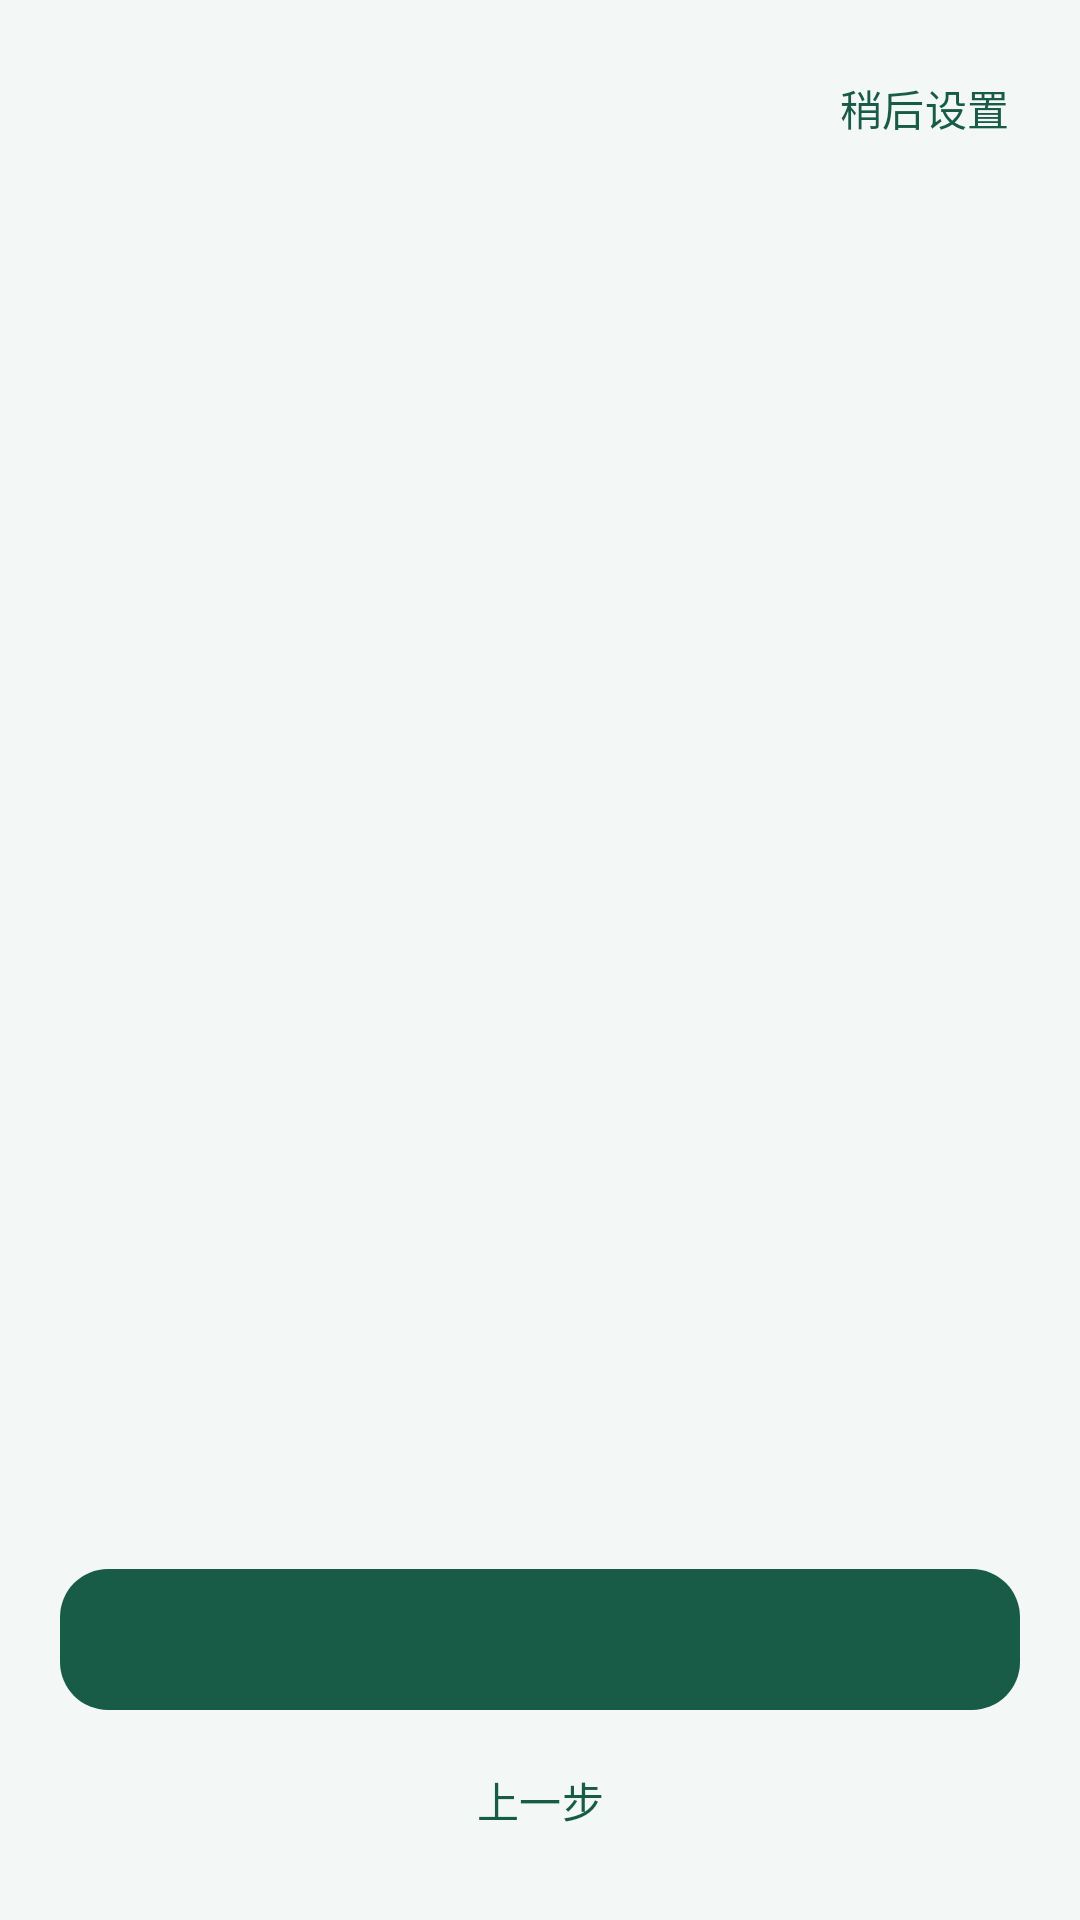

Reconstruct the res/layout file that produces this screen, plus the resources it refers to.
<!-- AndroidManifest.xml: application theme Theme.MSIME -->
<!-- res/layout/activity_onboarding.xml -->
<?xml version="1.0" encoding="utf-8"?>
<LinearLayout
    xmlns:android="http://schemas.android.com/apk/res/android"
    xmlns:app="http://schemas.android.com/apk/res-auto"
    android:layout_width="match_parent"
    android:layout_height="match_parent"
    android:background="?android:attr/colorBackground"
    android:orientation="vertical"
    android:fitsSystemWindows="true">

    <LinearLayout
        android:layout_width="match_parent"
        android:layout_height="wrap_content"
        android:gravity="center_vertical"
        android:orientation="horizontal"
        android:paddingStart="20dp"
        android:paddingTop="12dp"
        android:paddingEnd="8dp">

        <TextView
            android:id="@+id/onboarding_progress"
            android:layout_width="0dp"
            android:layout_height="wrap_content"
            android:layout_weight="1"
            android:fontFamily="monospace"
            android:textColor="@color/text_secondary"
            android:textSize="14sp" />

        <com.google.android.material.button.MaterialButton
            android:id="@+id/onboarding_skip"
            style="@style/Widget.Material3.Button.TextButton"
            android:layout_width="wrap_content"
            android:layout_height="wrap_content"
            android:text="@string/onboarding_skip" />
    </LinearLayout>

    <androidx.core.widget.NestedScrollView
        android:id="@+id/onboarding_scroll"
        android:layout_width="match_parent"
        android:layout_height="0dp"
        android:layout_weight="1"
        android:fillViewport="true">

        <LinearLayout
            android:id="@+id/onboarding_page"
            android:layout_width="match_parent"
            android:layout_height="wrap_content"
            android:orientation="vertical"
            android:paddingStart="20dp"
            android:paddingTop="8dp"
            android:paddingEnd="20dp"
            android:paddingBottom="24dp" />
    </androidx.core.widget.NestedScrollView>

    <LinearLayout
        android:layout_width="match_parent"
        android:layout_height="wrap_content"
        android:orientation="vertical"
        android:paddingStart="20dp"
        android:paddingEnd="20dp"
        android:paddingBottom="16dp">

        <com.google.android.material.button.MaterialButton
            android:id="@+id/onboarding_next"
            android:layout_width="match_parent"
            android:layout_height="wrap_content"
            android:paddingTop="14dp"
            android:paddingBottom="14dp"
            app:cornerRadius="16dp" />

        <com.google.android.material.button.MaterialButton
            android:id="@+id/onboarding_previous"
            style="@style/Widget.Material3.Button.TextButton"
            android:layout_width="match_parent"
            android:layout_height="wrap_content"
            android:layout_marginTop="2dp"
            android:text="@string/onboarding_previous" />
    </LinearLayout>
</LinearLayout>
<!-- resources referenced by this layout -->
<resources>
  <color name="text_secondary">#707C76</color>
  <string name="onboarding_previous">上一步</string>
  <string name="onboarding_skip">稍后设置</string>
  <style name="Theme.MSIME" parent="Theme.MSIME.Base" />
  <style name="Theme.MSIME.Base" parent="Theme.Material3.DayNight.NoActionBar">
          <item name="colorPrimary">@color/forest</item>
          <item name="colorOnPrimary">@color/surface</item>
          <item name="colorSecondary">@color/needle</item>
          <item name="colorTertiary">@color/cone</item>
          <item name="android:colorBackground">@color/mist</item>
          <item name="colorSurface">@color/surface</item>
          <item name="colorOnSurface">@color/ink</item>
  
          
          <item name="colorPrimaryContainer">@color/surface_variant</item>
          <item name="colorOnPrimaryContainer">@color/forest</item>
          <item name="colorSecondaryContainer">@color/surface_variant</item>
          <item name="colorOnSecondaryContainer">@color/forest</item>
          <item name="colorSurfaceVariant">@color/surface_variant</item>
          <item name="colorOnSurfaceVariant">@color/text_secondary</item>
          <item name="colorSurfaceContainerLowest">@color/surface</item>
          <item name="colorSurfaceContainerLow">@color/surface</item>
          <item name="colorSurfaceContainer">@color/surface</item>
          <item name="colorSurfaceContainerHigh">@color/mist</item>
          <item name="colorSurfaceContainerHighest">@color/mist</item>
          <item name="colorOutline">@color/hairline</item>
          <item name="colorOutlineVariant">@color/hairline</item>
  
          <item name="android:statusBarColor">@android:color/transparent</item>
          <item name="android:navigationBarColor">@android:color/transparent</item>
      </style>
  <color name="forest">#185C48</color>
  <color name="surface">#FFFFFF</color>
  <color name="needle">#4D8A72</color>
  <color name="cone">#A7673B</color>
  <color name="mist">#F3F7F5</color>
  <color name="ink">#14231D</color>
  <color name="surface_variant">#E2ECE7</color>
  <color name="hairline">#E4EAE7</color>
</resources>
